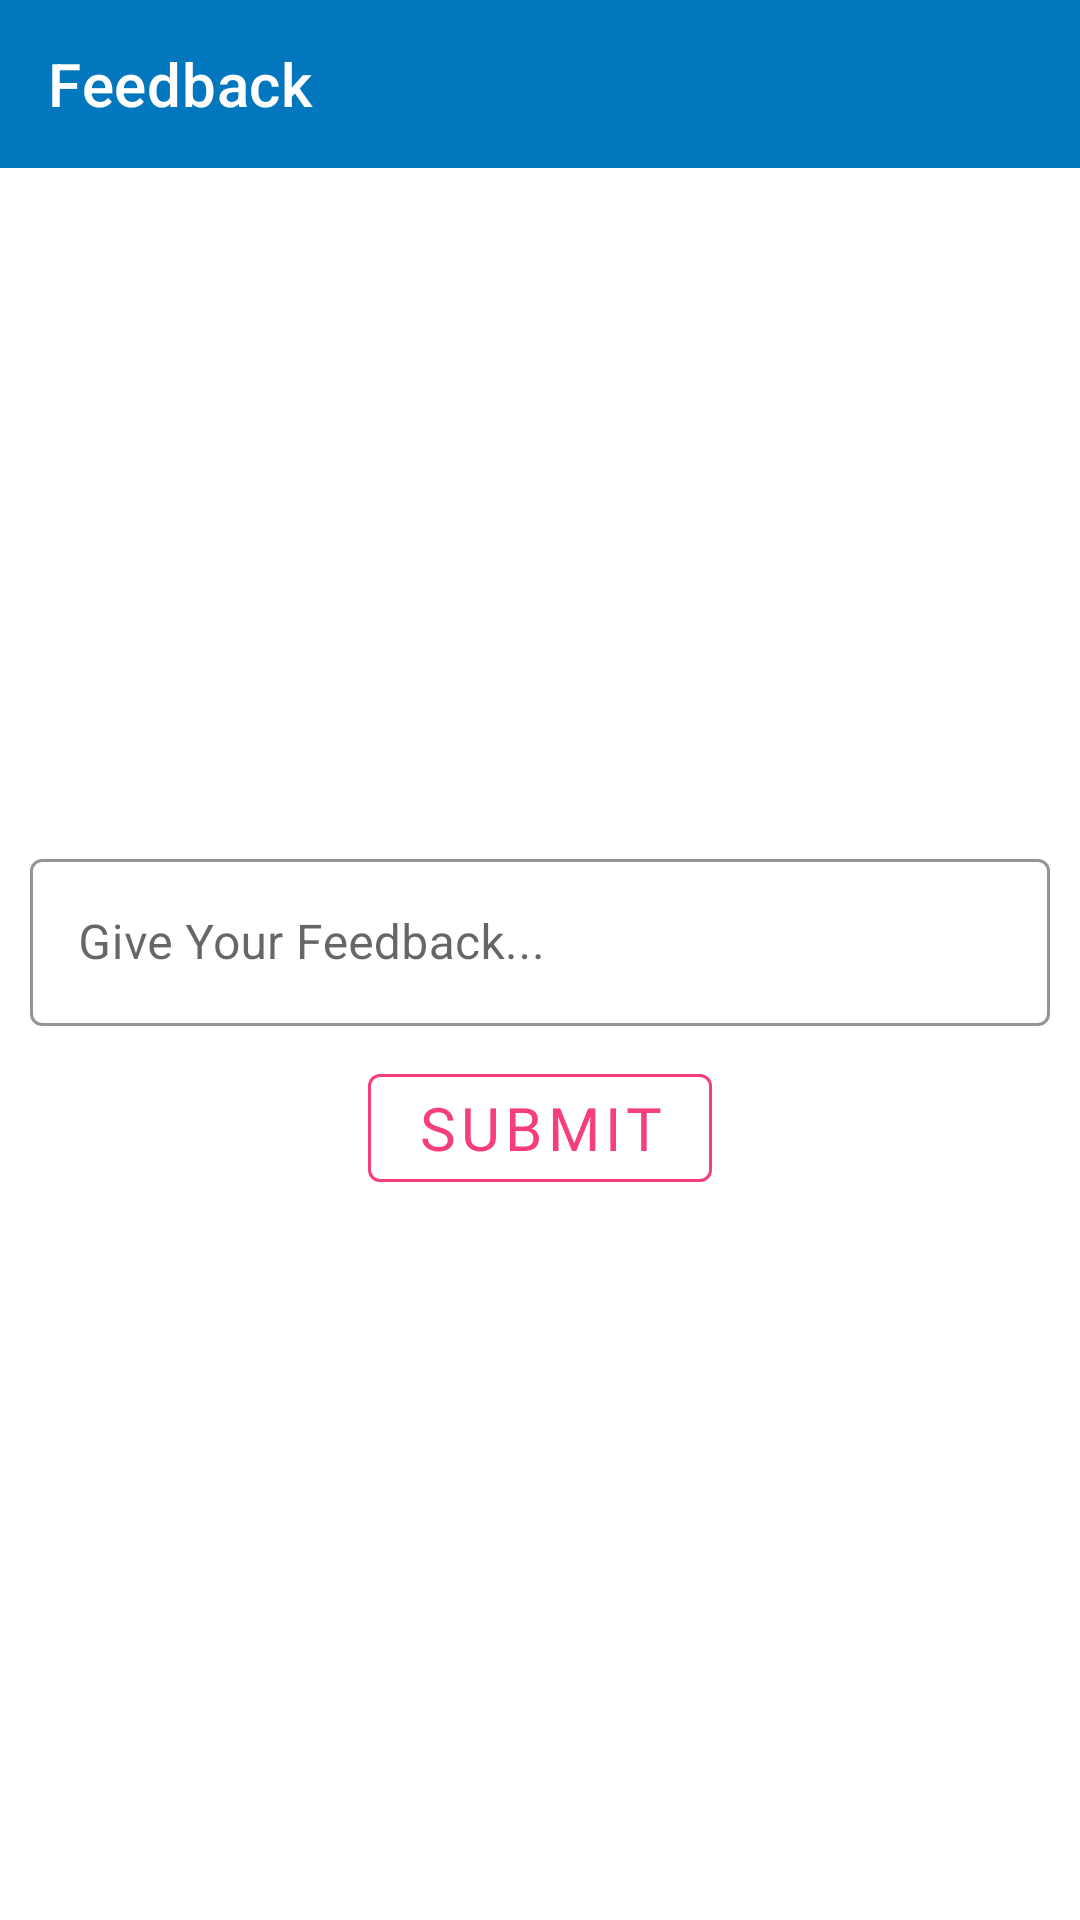

Android layout source for this screen:
<!-- AndroidManifest.xml: application theme Theme.BookDonation -->
<!-- res/layout/activity_send_feedback.xml -->
<?xml version="1.0" encoding="utf-8"?>
<LinearLayout xmlns:android="http://schemas.android.com/apk/res/android"
    xmlns:app="http://schemas.android.com/apk/res-auto"
    xmlns:tools="http://schemas.android.com/tools"
    android:layout_width="match_parent"
    android:layout_height="match_parent"
    android:orientation="vertical"
    tools:context=".SendFeedbackActivity">



    <androidx.appcompat.widget.Toolbar
        android:layout_width="match_parent"
        android:layout_height="wrap_content"
        android:id="@+id/toolbar"
        app:title="Feedback"
        app:navigationIcon="@drawable/ic_back_btn"
        app:titleTextColor="@color/white"
        android:background="@color/blue"
        tools:ignore="MissingConstraints" />

    <LinearLayout
        android:layout_width="match_parent"
        android:layout_height="wrap_content"
        android:layout_gravity="center"
        android:orientation="vertical"
        android:padding="10dp"
        android:layout_marginTop="200dp"
        android:gravity="center">

        <com.google.android.material.textfield.TextInputLayout
            style="@style/Widget.MaterialComponents.TextInputLayout.OutlinedBox"
            android:layout_marginTop="15dp"
            android:layout_width="match_parent"
            app:boxStrokeColor="@color/blue"
            android:layout_height="wrap_content">

            <com.google.android.material.textfield.TextInputEditText
                android:layout_width="match_parent"
                android:layout_height="wrap_content"
                android:hint="Give Your Feedback..."
                android:inputType="text"
                android:id="@+id/Give_Your_FeedBack"/>

        </com.google.android.material.textfield.TextInputLayout>
        <com.google.android.material.button.MaterialButton
            android:layout_width="wrap_content"
            android:layout_height="wrap_content"
            android:text="Submit"
            android:layout_marginTop="10dp"
            android:textAllCaps="true"
            android:textColor="@color/red"
            android:textSize="20sp"
            app:strokeColor="@color/red"
            android:fontFamily="@font/montserrat"
            style="@style/Widget.MaterialComponents.Button.OutlinedButton"
            android:id="@+id/Submit_Your_FeedBack"/>
    </LinearLayout>



</LinearLayout>
<!-- resources referenced by this layout -->
<resources>
  <color name="blue">#0277bd</color>
  <color name="red">#F73E7C</color>
  <color name="white">#FFFFFFFF</color>
  <style name="Theme.BookDonation" parent="Theme.MaterialComponents.DayNight.NoActionBar">
          
          <item name="colorPrimary">@color/blue</item>
          <item name="colorPrimaryVariant">@color/blue</item>
          <item name="colorOnPrimary">@color/blue</item>
          
          <item name="colorSecondary">@color/teal_200</item>
          <item name="colorSecondaryVariant">@color/teal_700</item>
          <item name="colorOnSecondary">@color/white</item>
          
          <item name="android:statusBarColor" tools:targetApi="l">?attr/colorPrimaryVariant</item>
          
      </style>
  <color name="teal_200">#FF03DAC5</color>
  <color name="teal_700">#FF018786</color>
</resources>
